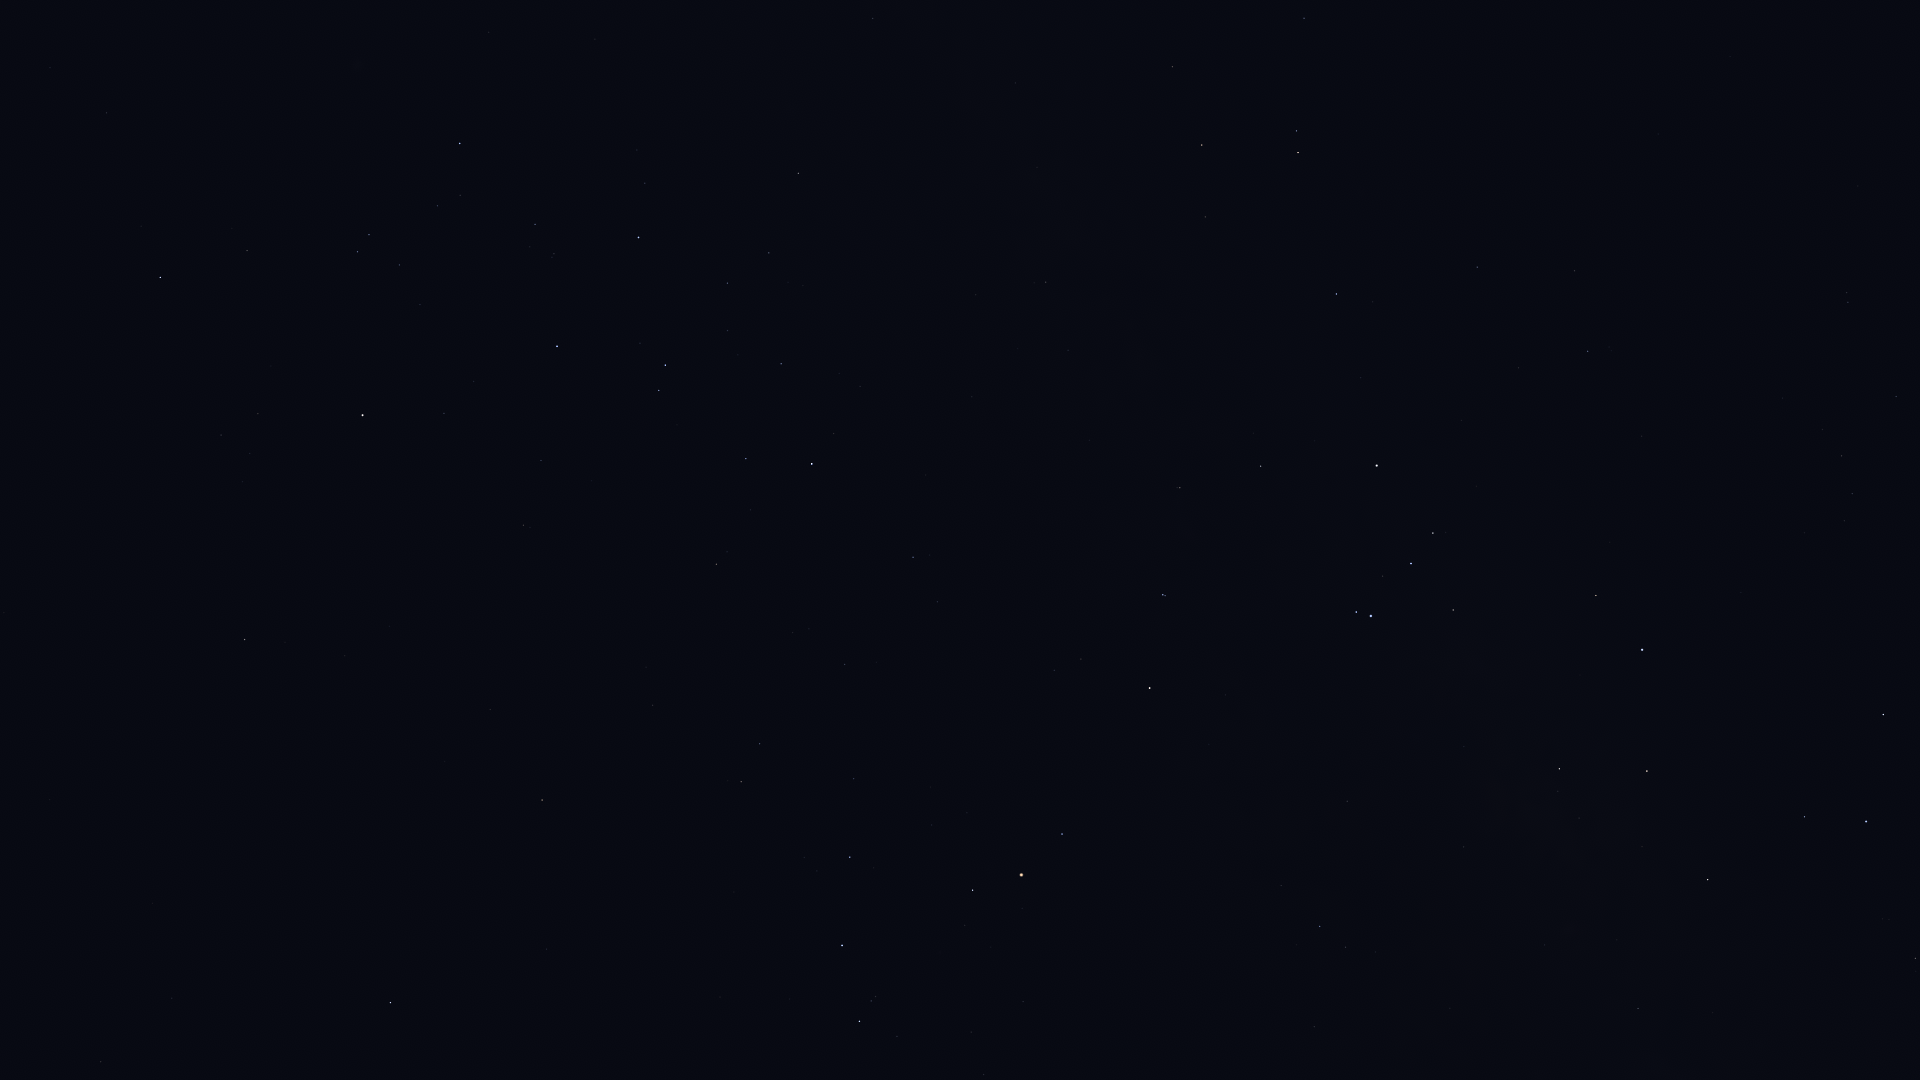

Data behind this chart, as committed beside it:
Star_ID, Name, X, Y
65109, HIP 65109, 160, 277
65936, HIP 65936, 247, 250
66047, Dofida, 375, 85
67464, HIP 67464, 357, 252
67472, HIP 67472, 369, 235
68282, HIP 68282, 437, 206
68895, HIP 68895, 244, 639
68933, Menkent, 362, 415
69415, HIP 69415, 285, 642
69427, Kang, 101, 1062
69974, Khambalia, 172, 998
70306, HIP 70306, 345, 656
70576, HIP 70576, 554, 254
71352, HIP 71352, 557, 346
71536, HIP 71536, 645, 183
71860, HIP 71860, 638, 237
72571, HIP 72571, 490, 709
72622, Zubenelgenubi, 390, 1003
73714, Brachium, 542, 800
74395, HIP 74395, 798, 173
74824, HIP 74824, 873, 18
75141, HIP 75141, 746, 459
75177, HIP 75177, 716, 564
75323, HIP 75323, 895, 12
76297, HIP 76297, 812, 464
76552, HIP 76552, 834, 433
77634, HIP 77634, 844, 664
78104, Iklil, 854, 779
78265, Fang, 850, 857
78384, HIP 78384, 913, 557
78401, Dschubba, 842, 945
78639, HIP 78639, 976, 295
78820, Acrab, 859, 1021
78970, HIP 78970, 940, 603
79374, Jabbah, 897, 1036
79431, Sharjah, 899, 1052
79509, HIP 79509, 1037, 167
80000, HIP 80000, 1046, 282
80112, Alniyat, 972, 890
80582, HIP 80582, 1068, 350
80763, Antares, 1021, 875
81266, Paikauhale, 1062, 834
82363, HIP 82363, 1172, 67
82396, Larawag, 1149, 688
82514, Xamidimura, 1163, 595
82545, Pipirima, 1165, 596
82671, HIP 82671, 1177, 488
83081, HIP 83081, 1202, 145
83547, Rapeto, 1226, 465
84143, HIP 84143, 1261, 466
84405, Guniibuu, 1281, 886
84787, Inquill, 1289, 331
85258, HIP 85258, 1298, 153
85267, HIP 85267, 1296, 131
85696, Lesath, 1356, 612
85727, HIP 85727, 1304, 18
85755, HIP 85755, 1375, 952
85792, HIP 85792, 1336, 294
85927, Shaula, 1371, 616
86228, Sargas, 1377, 466
... 29 more rows
